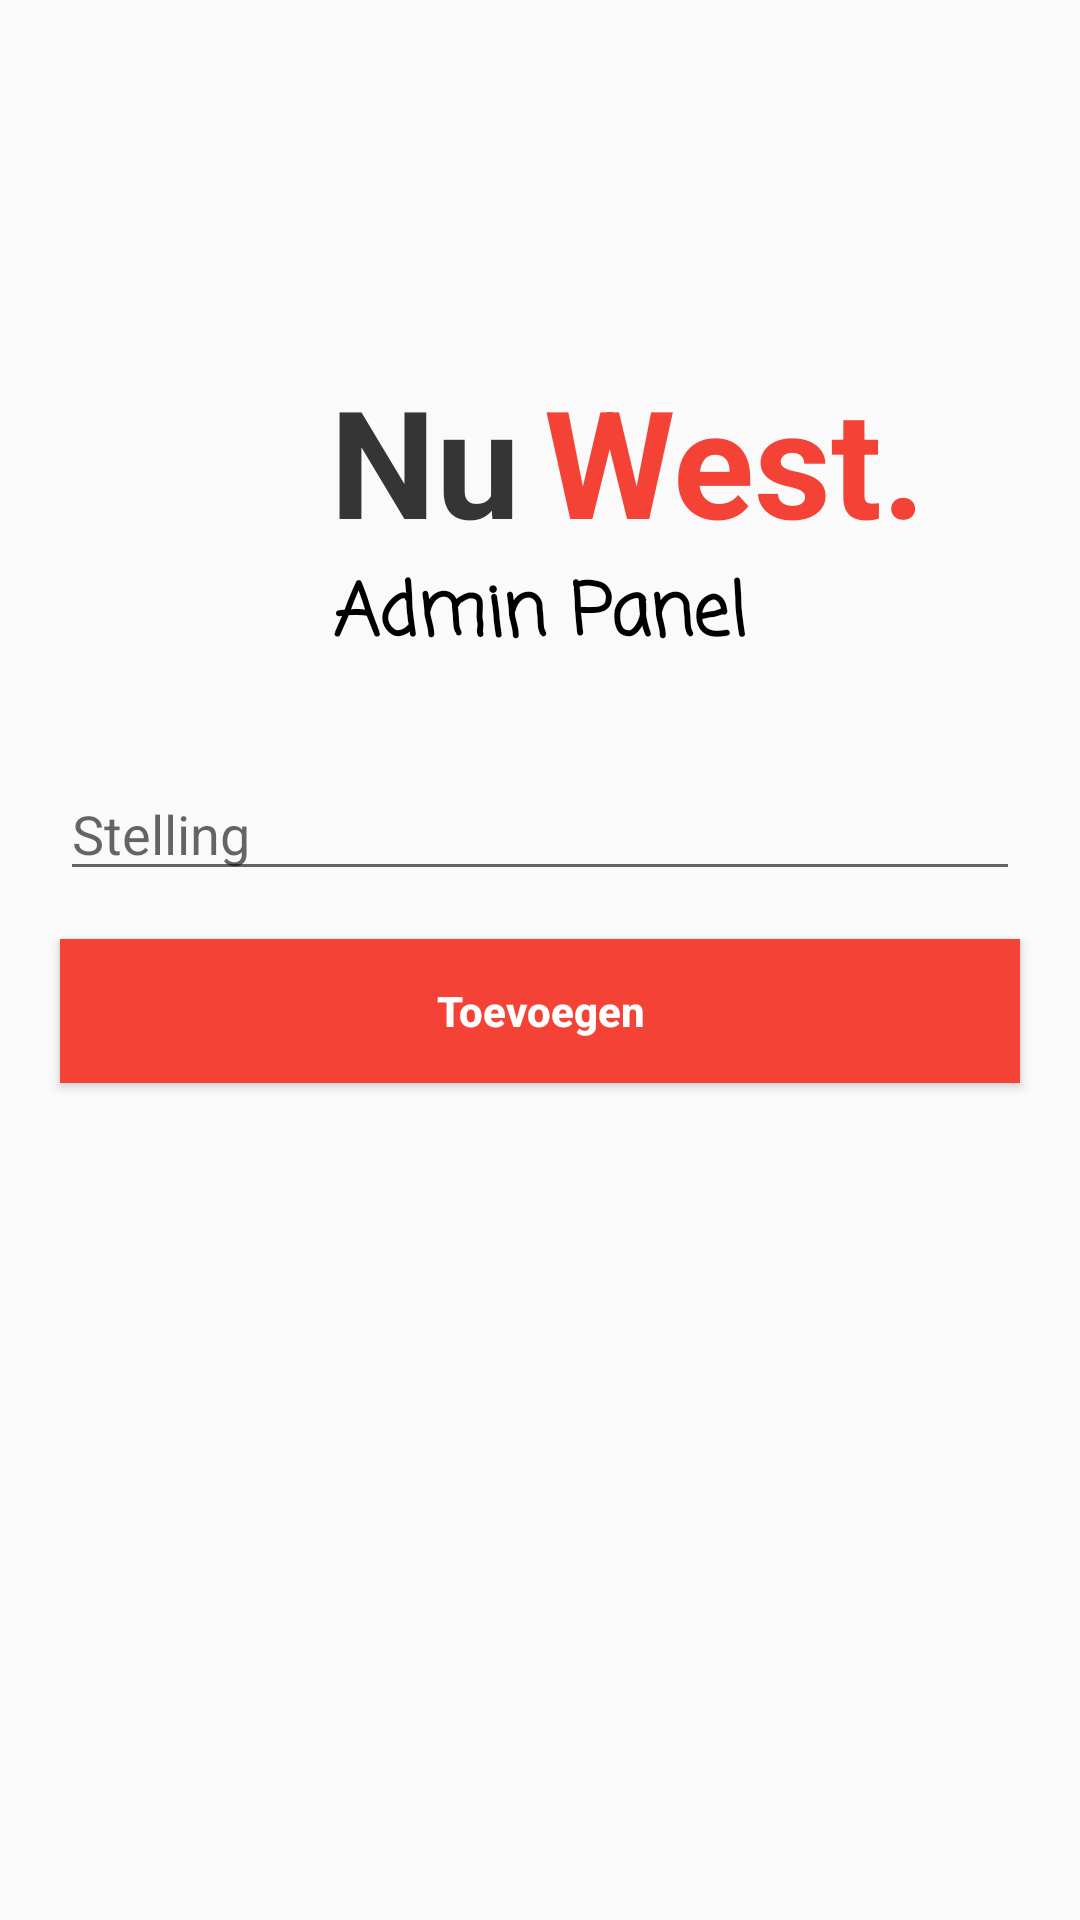

The Android layout XML behind this screen, and the referenced resources:
<!-- AndroidManifest.xml: activity theme AppTheme.NoActionBar -->
<!-- res/layout/activity_new_survey.xml -->
<?xml version="1.0" encoding="utf-8"?>
<android.support.constraint.ConstraintLayout xmlns:android="http://schemas.android.com/apk/res/android"
    xmlns:app="http://schemas.android.com/apk/res-auto"
    xmlns:tools="http://schemas.android.com/tools"
    android:layout_width="match_parent"
    android:layout_height="match_parent"
    tools:context=".NewSurveyActivity">

    <ProgressBar
        android:id="@+id/newSurvey_progress"
        style="?android:attr/progressBarStyle"
        android:layout_width="wrap_content"
        android:layout_height="wrap_content"
        android:layout_marginTop="64dp"
        android:visibility="invisible"
        app:layout_constraintEnd_toEndOf="parent"
        app:layout_constraintStart_toStartOf="parent"
        app:layout_constraintTop_toBottomOf="@+id/addSurvey_btn" />

    <TextView
        android:id="@+id/textView22"
        android:layout_width="wrap_content"
        android:layout_height="wrap_content"
        android:layout_marginStart="110dp"
        android:layout_marginTop="120dp"
        android:text="Nu"
        android:textColor="#353535"
        android:textSize="50dp"
        android:textStyle="bold"
        app:layout_constraintStart_toStartOf="parent"
        app:layout_constraintTop_toTopOf="parent" />

    <TextView
        android:id="@+id/textView25"
        android:layout_width="wrap_content"
        android:layout_height="wrap_content"
        android:layout_marginStart="8dp"
        android:layout_marginTop="120dp"
        android:text="West."
        android:textColor="#F44336"
        android:textSize="50dp"
        android:textStyle="bold"
        app:layout_constraintStart_toEndOf="@+id/textView22"
        app:layout_constraintTop_toTopOf="parent" />

    <TextView
        android:id="@+id/textView26"
        android:layout_width="wrap_content"
        android:layout_height="wrap_content"
        android:capitalize="words"
        android:fontFamily="casual"
        android:text="Admin Panel"
        android:textAllCaps="false"
        android:textColor="#000000"
        android:textSize="24sp"
        android:textStyle="bold"
        app:layout_constraintEnd_toEndOf="parent"
        app:layout_constraintStart_toStartOf="parent"
        app:layout_constraintTop_toBottomOf="@+id/textView25" />

    <EditText
        android:id="@+id/addSurvey_edittext"
        android:layout_width="320dp"
        android:layout_height="wrap_content"
        android:layout_marginTop="32dp"
        android:ems="10"
        android:hint="Stelling"
        android:inputType="textPersonName"
        app:layout_constraintEnd_toEndOf="parent"
        app:layout_constraintStart_toStartOf="parent"
        app:layout_constraintTop_toBottomOf="@+id/textView26" />

    <Button
        android:id="@+id/addSurvey_btn"
        android:layout_width="320dp"
        android:layout_height="wrap_content"
        android:layout_marginTop="16dp"
        android:background="#F44336"
        android:text="Toevoegen"
        android:textAllCaps="false"
        android:textColor="#FFFFFF"
        android:textStyle="bold"
        app:layout_constraintEnd_toEndOf="parent"
        app:layout_constraintStart_toStartOf="parent"
        app:layout_constraintTop_toBottomOf="@+id/addSurvey_edittext" />
</android.support.constraint.ConstraintLayout>
<!-- resources referenced by this layout -->
<resources>
  <style name="AppTheme.NoActionBar">
          <item name="windowActionBar">false</item>
          <item name="windowNoTitle">true</item>
          <item name="colorPrimary">@color/navColor</item>
          <item name="colorPrimaryDark">@color/barColor</item>
          <item name="colorAccent">@color/barColor</item>
      </style>
  <color name="navColor">#F44336</color>
  <color name="barColor">#CE2D21</color>
</resources>
